Photos from the image-classification dataset "Dataset" in the GitHub repository harsh-surya/Projects. Its 8 classes are: fist, next gesture, one finger, palm, previous gesture, swing, three fingers, two fingers.

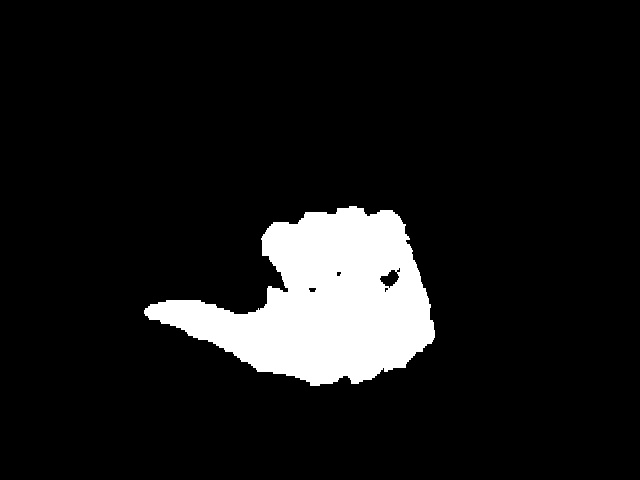
Label: previous gesture

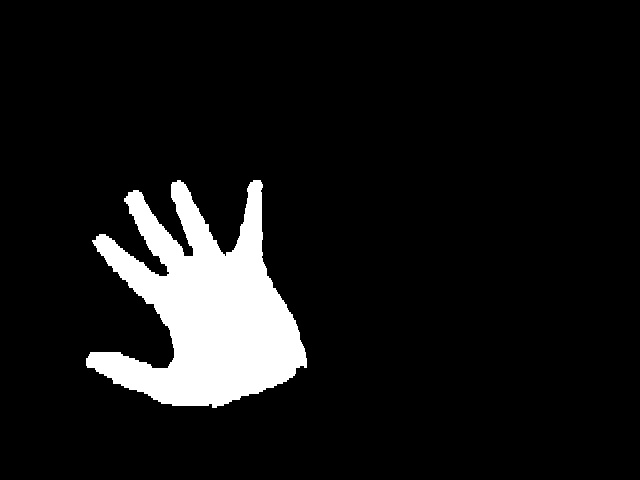
Label: palm

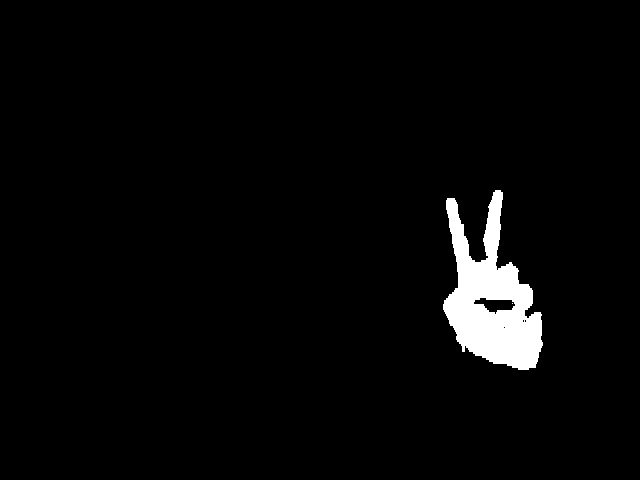
Label: two fingers

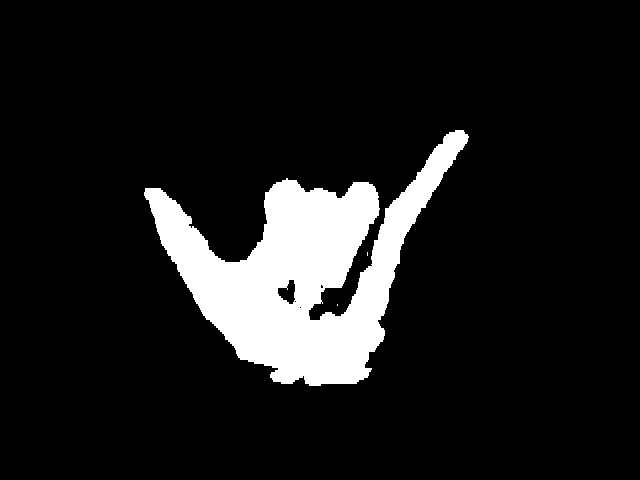
Label: swing

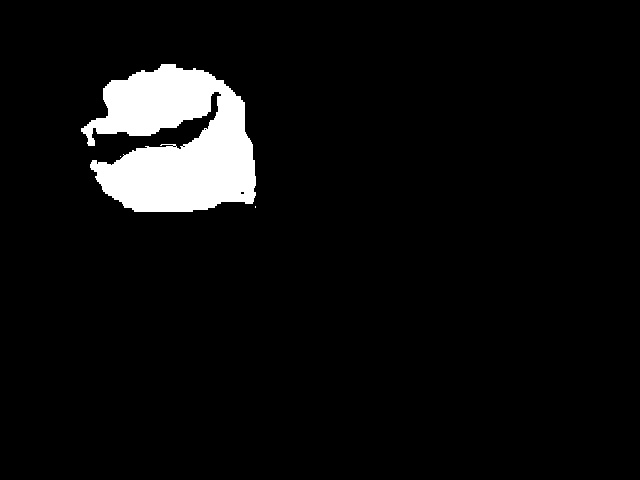
Label: fist

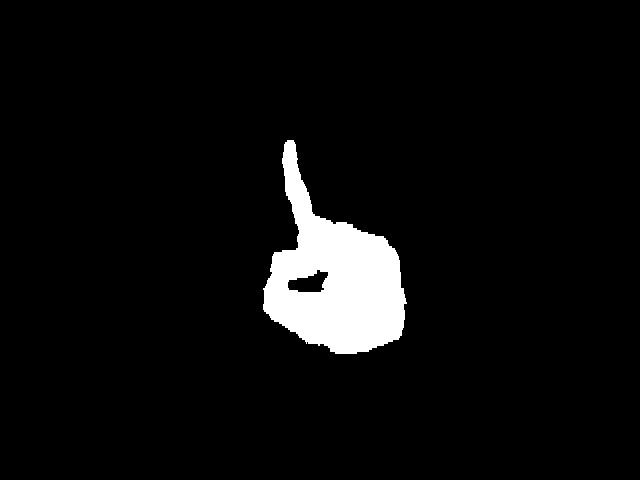
Label: one finger
